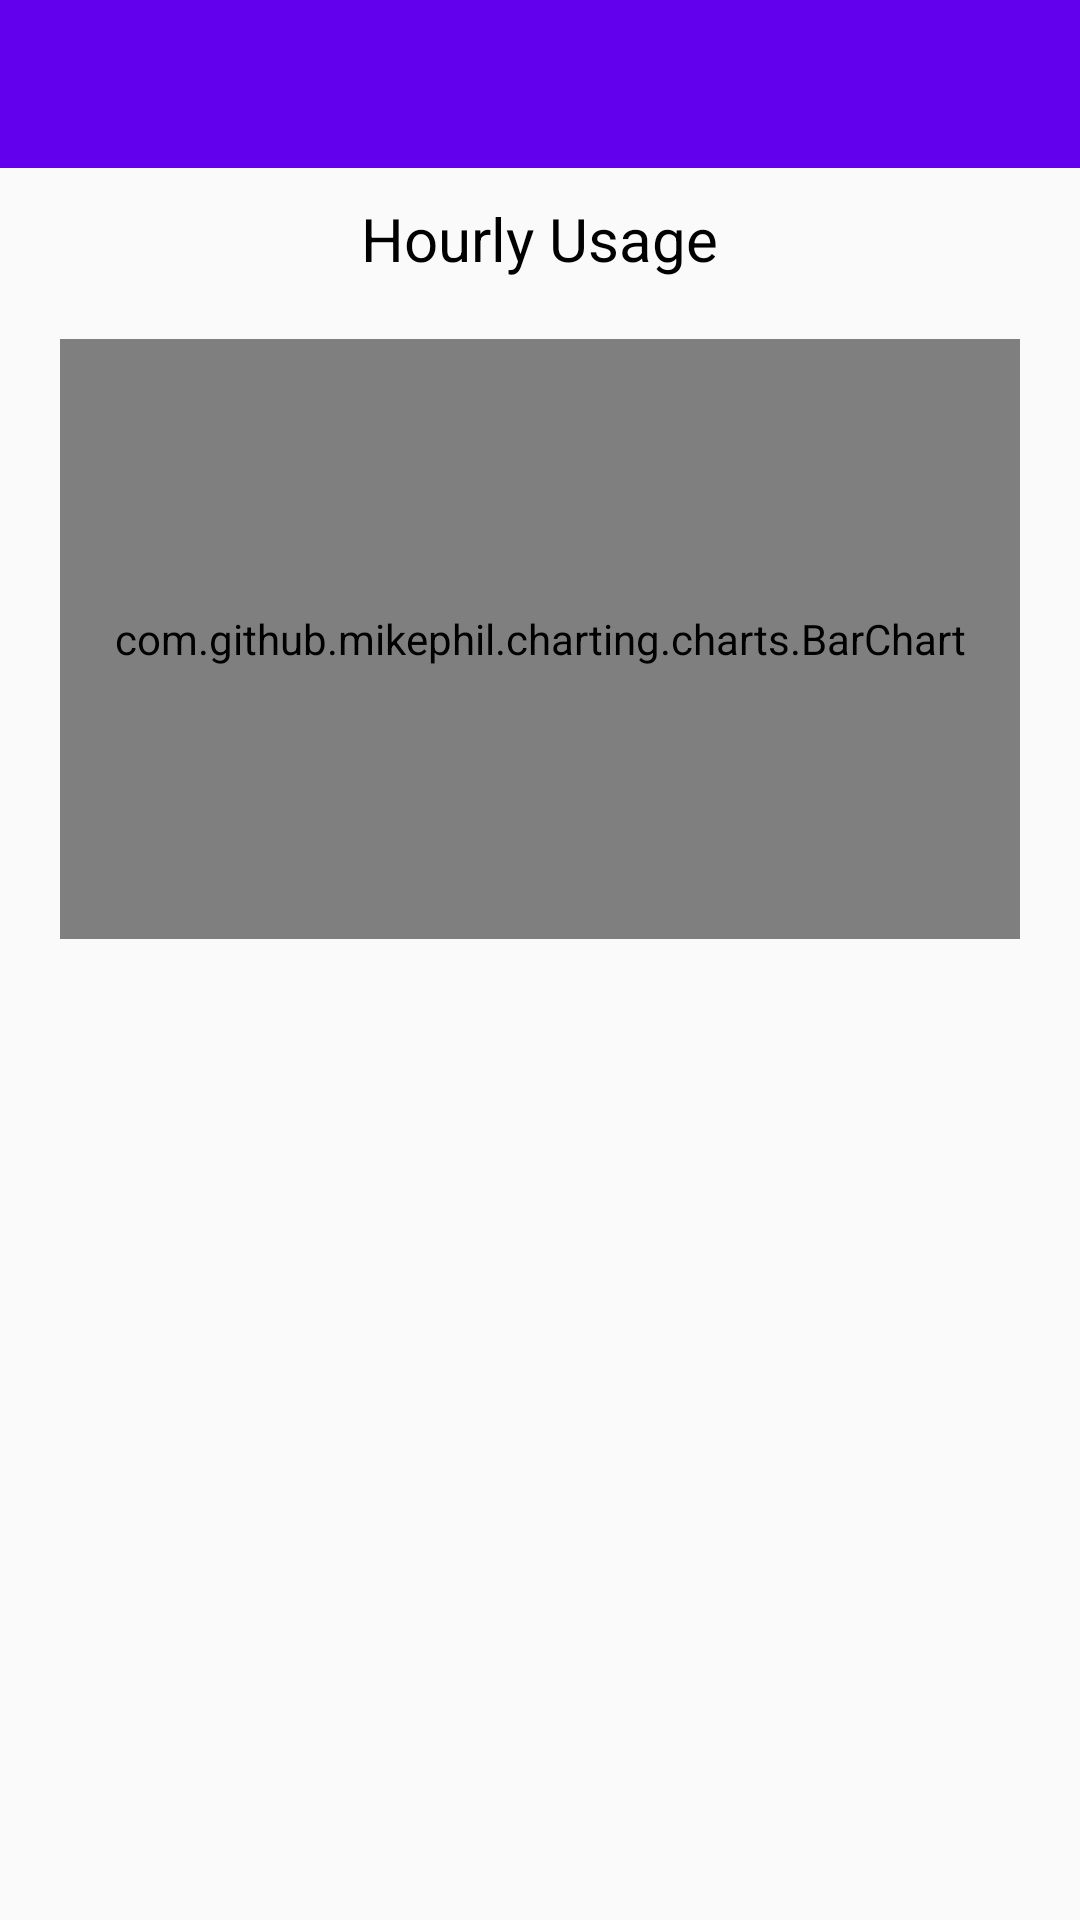

Layout XML and referenced resources for this Android screen:
<!-- AndroidManifest.xml: application theme AppTheme -->
<!-- res/layout/activity_water_usage_graph.xml -->
<?xml version="1.0" encoding="utf-8"?>
<LinearLayout xmlns:android="http://schemas.android.com/apk/res/android"
    xmlns:app="http://schemas.android.com/apk/res-auto"
    xmlns:tools="http://schemas.android.com/tools"
    android:layout_width="match_parent"
    android:layout_height="match_parent"
    android:orientation="vertical"
    tools:context="com.example.gurusenthil.watersaver.Activities.WaterUsageGraphActivity">

    <android.widget.Toolbar
        android:id="@+id/toolbar"
        android:layout_width="match_parent"
        android:layout_height="?attr/actionBarSize"
        android:background="@color/colorPrimary"
        android:popupTheme="@style/AppTheme.PopupOverlay"
        android:theme="@style/AppTheme.ActionBarTheme"
        />

    <TextView
        android:layout_width="wrap_content"
        android:layout_height="wrap_content"
        android:text="Hourly Usage"
        android:layout_gravity="center_horizontal"
        android:layout_marginTop="10dp"
        android:textColor="#000000"
        android:textSize="20sp"
        android:layout_marginBottom="20dp"/>

    <com.github.mikephil.charting.charts.BarChart
        android:layout_width="match_parent"
        android:layout_height="200dp"
        android:layout_marginLeft="20dp"
        android:layout_marginRight="20dp"
        android:id="@+id/hourlyUsageChart"
        />




</LinearLayout>
<!-- resources referenced by this layout -->
<resources>
  <style name="AppTheme.ActionBarTheme" parent="@style/ThemeOverlay.AppCompat.ActionBar">
          
          <item name="colorControlNormal">#ffffff</item>
      </style>
  <style name="AppTheme.PopupOverlay" parent="ThemeOverlay.AppCompat.Light" />
  <style name="AppTheme" parent="Theme.AppCompat.Light">
          
          <item name="colorPrimary">@color/colorPrimary</item>
          <item name="colorPrimaryDark">@color/colorPrimaryDark</item>
          <item name="colorAccent">@color/colorAccent</item>
      </style>
  <!-- not gathered from this repository: default colours our renderer supplied (Android Studio template values) -->
  <color name="colorPrimary">#FF6200EE</color>
  <color name="colorPrimaryDark">#FF3700B3</color>
  <color name="colorAccent">#FF03DAC5</color>
</resources>
